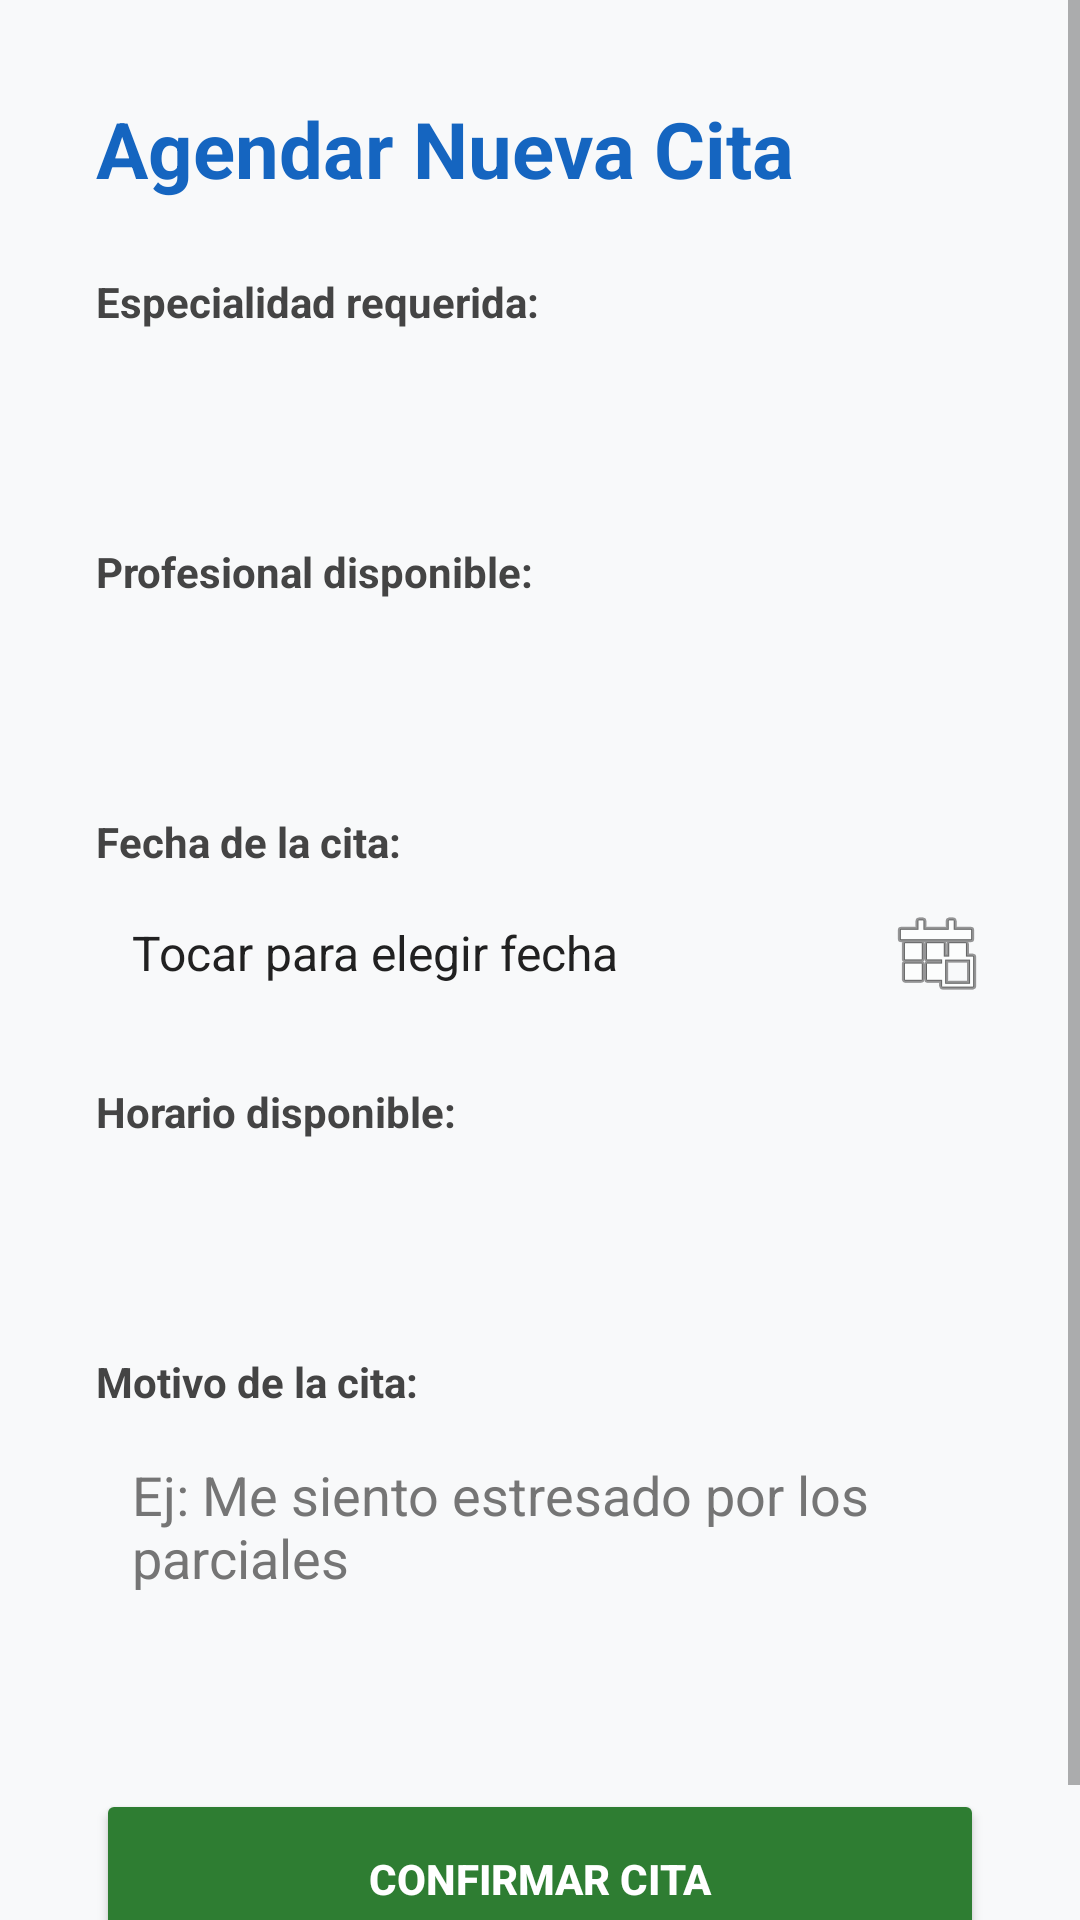

The Android layout XML behind this screen, and the referenced resources:
<!-- AndroidManifest.xml: application theme Theme.AppCompat.Light.NoActionBar -->
<!-- res/layout/fragment_agendar_cita.xml -->
<?xml version="1.0" encoding="utf-8"?>
<ScrollView xmlns:android="http://schemas.android.com/apk/res/android"
    xmlns:app="http://schemas.android.com/apk/res-auto"
    android:layout_width="match_parent"
    android:layout_height="match_parent"
    android:background="#F8F9FA"
    android:fillViewport="true">

    <LinearLayout
        android:layout_width="match_parent"
        android:layout_height="wrap_content"
        android:orientation="vertical"
        android:padding="32dp">

        <TextView
            android:layout_width="match_parent"
            android:layout_height="wrap_content"
            android:text="Agendar Nueva Cita"
            android:textSize="26sp"
            android:textStyle="bold"
            android:textColor="#1565C0"
            android:layout_marginBottom="24dp" />

        <TextView
            android:layout_width="wrap_content"
            android:layout_height="wrap_content"
            android:text="Especialidad requerida:"
            android:textStyle="bold"
            android:textColor="#444444"/>

        <Spinner
            android:id="@+id/spinnerEspecialidad"
            android:layout_width="match_parent"
            android:layout_height="55dp"
            android:background="@drawable/edittext_border"
            android:layout_marginBottom="16dp"
            android:padding="8dp" />

        <TextView
            android:layout_width="wrap_content"
            android:layout_height="wrap_content"
            android:text="Profesional disponible:"
            android:textStyle="bold"
            android:textColor="#444444"/>

        <Spinner
            android:id="@+id/spinnerProfesionales"
            android:layout_width="match_parent"
            android:layout_height="55dp"
            android:background="@drawable/edittext_border"
            android:layout_marginBottom="16dp"
            android:padding="8dp" />

        <TextView
            android:layout_width="wrap_content"
            android:layout_height="wrap_content"
            android:text="Fecha de la cita:"
            android:textStyle="bold"
            android:textColor="#444444"/>

        <TextView
            android:id="@+id/tvFechaSeleccionada"
            android:layout_width="match_parent"
            android:layout_height="55dp"
            android:text="Tocar para elegir fecha"
            android:gravity="center_vertical"
            android:paddingStart="12dp"
            android:textSize="16sp"
            android:textColor="#212121"
            android:background="@drawable/edittext_border"
            android:drawableEnd="@android:drawable/ic_menu_today"
            android:layout_marginBottom="16dp"/>

        <TextView
            android:layout_width="wrap_content"
            android:layout_height="wrap_content"
            android:text="Horario disponible:"
            android:textStyle="bold"
            android:textColor="#444444"/>

        <Spinner
            android:id="@+id/spinnerHorarios"
            android:layout_width="match_parent"
            android:layout_height="55dp"
            android:background="@drawable/edittext_border"
            android:layout_marginBottom="16dp"
            android:padding="8dp" />

        <TextView
            android:layout_width="wrap_content"
            android:layout_height="wrap_content"
            android:text="Motivo de la cita:"
            android:textStyle="bold"
            android:textColor="#444444"
            android:layout_marginBottom="4dp"/>

        <EditText
            android:id="@+id/etMotivoCita"
            android:layout_width="match_parent"
            android:layout_height="wrap_content"
            android:hint="Ej: Me siento estresado por los parciales"
            android:textColor="#212121"
            android:textColorHint="#757575"
            android:inputType="textMultiLine"
            android:minLines="3"
            android:gravity="top"
            android:padding="12dp"
            android:background="@drawable/edittext_border"
            android:layout_marginBottom="32dp"/>

        <Button
            android:id="@+id/btnConfirmarCita"
            android:layout_width="match_parent"
            android:layout_height="60dp"
            android:text="Confirmar Cita"
            android:backgroundTint="#2E7D32"
            android:textColor="#FFFFFF"
            android:textStyle="bold"
            app:cornerRadius="12dp"
            android:elevation="4dp"/>

    </LinearLayout>
</ScrollView>
<!-- resources referenced by this layout -->
<resources>

</resources>
